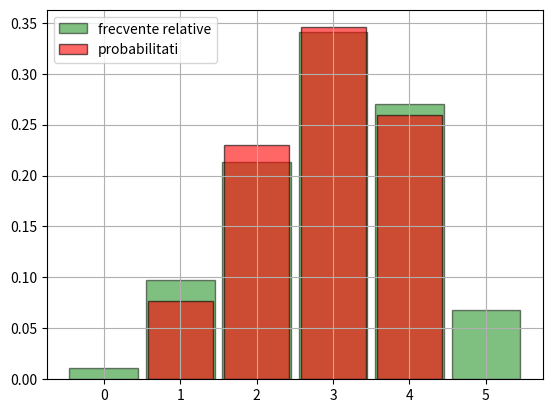

Write the Python code that produced this figure.
from random import randrange
from matplotlib.pyplot import bar, hist, grid, show, legend
from scipy.stats import binom

def subpct_a():
  nrSimulari = 1000
  n = 5
  p = 0.6
  x = binom.rvs(n, p, size = nrSimulari)
  print(x)

def subpct_b():
  nrSimulari = 1000
  n = 5
  p = 0.6
  x = binom.rvs(n, p, size = nrSimulari)

  data = x
  bin_edges = [k+0.5 for k in range(-1, 6)]
  hist(x, bin_edges, density = True, rwidth = 0.9, color = 'green', edgecolor = 'black',
  alpha = 0.5, label = 'frecvente relative')

  distribution = dict([(i,binom.pmf(i, n, p)) for i in range(1,5)])
  bar(distribution.keys(), distribution.values(), width = 0.85, color = 'red', edgecolor = 'black',
  alpha= 0.6, label = 'probabilitati')

  legend(loc = 'upper left')
  grid()
  show()

if __name__=='__main__':
  subpct_a()
  subpct_b()
